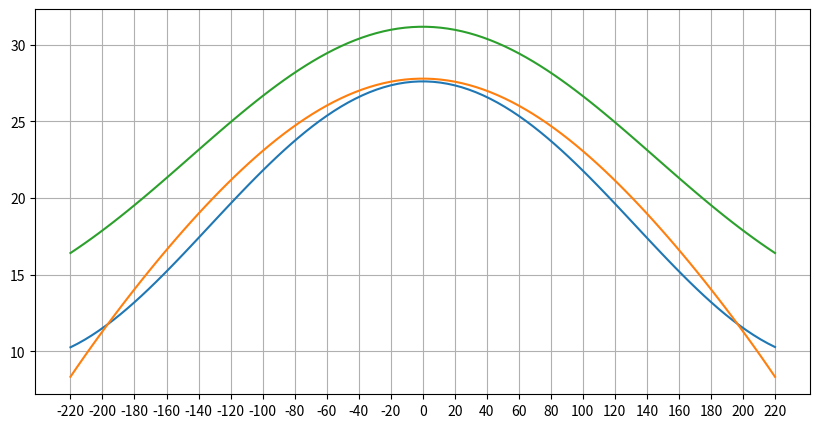

Python code for this plot:
import matplotlib.pyplot as plt
import numpy as np
x = np.linspace(-220, 220, 100)
y2 = -2 * pow(10, -14) * pow(x, 6) - 1 * pow(10, -20) * pow(x, 5) + 7 * pow(10, -9) * pow(x, 4) + 9 * pow(10, -10) * pow(x, 3) - 0.00065 * pow(x, 2) + 8 * pow(10, -11) * x + 27.611
y3 = -2 * pow(10, -14) * pow(x, 6) - 1 * pow(10, -20) * pow(x, 5) + 5 * pow(10, -9) * pow(x, 4) + 8 * pow(10, -16) * pow(x, 3) - 0.0005 * pow(x, 2) + 8 * pow(10, -11) * x + 31.174
y1 = -2 * pow(10, -14) * pow(x, 6) + 5 * pow(10, -21) * pow(x, 5) + 3 * pow(10, -9) * pow(x, 4) + 7 * pow(10, -16) * pow(x, 3) - 0.0005 * pow(x, 2) + 4 * pow(10, -11) * x + 27.791
fig = plt.figure(figsize = (10, 5))
plt.xticks([-220, -200, -180, -160, -140, -120, -100, -80, -60, -40, -20, 0, 20, 40, 60, 80, 100, 120, 140, 160, 180, 200, 220])
plt.plot(x, y2)
plt.plot(x, y1)
plt.plot(x, y3)
plt.grid(True)
plt.show()